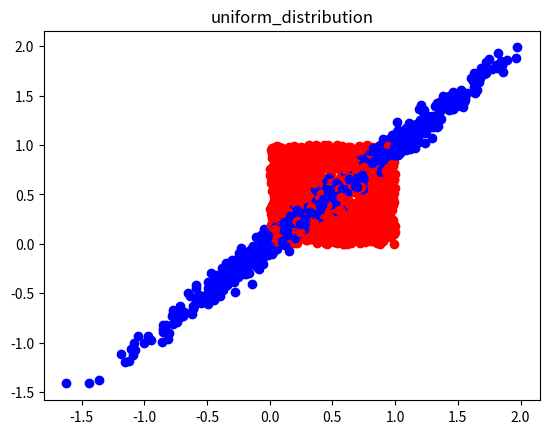

Write Python code to recreate this figure.
import numpy as np
import math
from random import random
import matplotlib.pyplot as plt 



def p(x, mu, Lambda, nu, D):
    return math.pow(1 + (1 / nu) * ((x - mu).T @ Lambda @ (x - mu)), -(nu + D) / 2)

def sample_t(N, mu_s, Lambda_s, nu_s, D):
    sample = []
    while len(sample) != N:
        while True:
            # 規格化定数がわからないので棄却サンプリング
            z = np.array([np.random.uniform(-1, 1), np.random.uniform(-1, 1)]) * 2
            if p(z, mu_s, Lambda_s, nu_s, D) > random():
                sample.append(z)
                break
    return sample

def main():
    #　学習データ数
    N = 10000
    # 次元数
    D = 2
    # ハイパーパラメータ
    _beta = 0.1
    _m = np.random.rand(D)
    _nu = 100
    A = np.random.rand(D, D)
    _W = A.T @ A

    X = np.random.rand(N, D)
    beta_ = N + _beta
    s = 0
    for i in range(N):
        s += X[i, :]
    m_ = (1 / beta_) * (s + _beta * _m)
    nu_ = N + _nu
    t = np.zeros((D, D))
    for i in range(N):
        t += X[i, 0:D].T @ X[i, 0:D]
    W_ = np.linalg.inv(t + _beta * (_m.reshape([D, 1]) @ _m.reshape([1, D])) - beta_ * (m_.reshape([D, 1]) @ m_.reshape([1, D])) + np.linalg.inv(_W))
    mu_s = m_
    Lambda_s = (((1 + nu_ - D) * beta_) / (1 + beta_)) * W_
    nu_s = 1 + nu_ - D
    X_test = np.random.rand(1000, D)
    X_pred = sample_t(1000, mu_s, Lambda_s, nu_s, D)
    for i in range(1000):
        plt.scatter(X_test[i][0], X_test[i][1], c="red")
        plt.scatter(X_pred[i][0], X_pred[i][1], c="blue")
    plt.title("uniform_distribution")
    plt.show()

    return

if __name__ == '__main__':
    main()